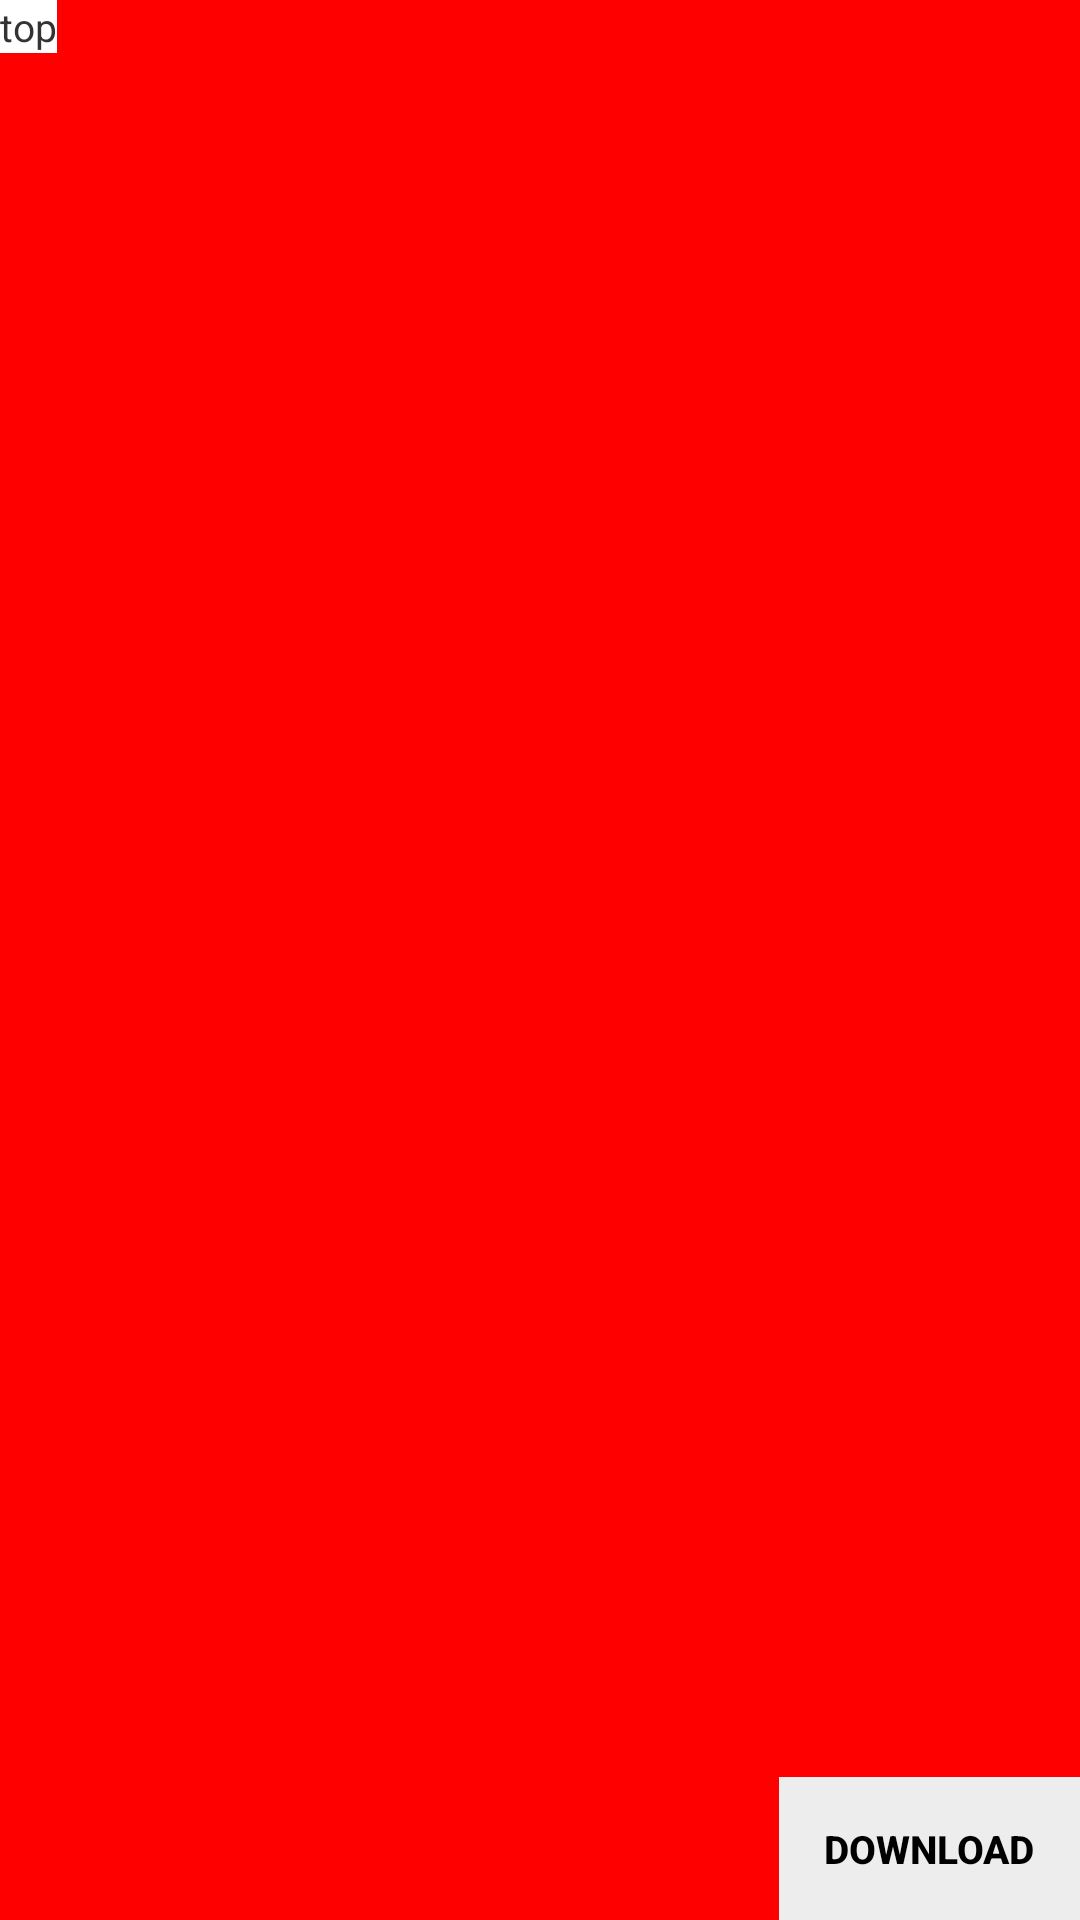

This screen was rendered from an Android layout file. Write that file and the resources it references.
<!-- AndroidManifest.xml: application theme AppTheme -->
<!-- res/layout/activity_fullscreen.xml -->
<?xml version="1.0" encoding="utf-8"?>
<FrameLayout xmlns:android="http://schemas.android.com/apk/res/android"
    android:layout_width="match_parent"
    android:layout_height="match_parent">

    <ImageView
        android:layout_width="match_parent"
        android:layout_height="match_parent"
        android:src="#ff0000" />

    <TextView
        android:layout_width="wrap_content"
        android:layout_height="wrap_content"
        android:background="#ffffff"
        android:text="top" />

    <FrameLayout
        android:id="@+id/buttons_layout"
        android:layout_width="wrap_content"
        android:layout_height="wrap_content"
        android:layout_gravity="bottom|end"
        android:fitsSystemWindows="true">

        <Button
            android:layout_width="wrap_content"
            android:layout_height="wrap_content"
            android:text="download" />
    </FrameLayout>
</FrameLayout>
<!-- resources referenced by this layout -->
<resources>
  <style name="AppTheme" parent="Theme.AppCompat.Light.NoActionBar">
          
          <item name="colorPrimary">@color/colorPrimary</item>
          <item name="colorPrimaryDark">@color/colorPrimaryDark</item>
          <item name="colorAccent">@color/colorAccent</item>
  
          
          <item name="android:textColorPrimary">@color/textColorPrimary</item>
          <item name="android:textColorSecondary">@color/textColorSecondary</item>
          <item name="android:textAppearanceSmall">@style/AppTextAppearance.Small</item>
  
          
          <item name="buttonStyle">@style/AppWidget.Button</item>
          <item name="android:textAppearanceButton">@style/AppTextAppearance.Button</item>
  
          
          <item name="dialogTheme">@style/AppThemeOverlay.Dialog</item>
  
          
          <item name="toolbarStyle">@style/AppWidget.Toolbar</item>
      </style>
  <color name="colorPrimary">#e6e6e6</color>
  <color name="colorPrimaryDark">#e6e6e6</color>
  <color name="colorAccent">#f85f48</color>
  <color name="textColorPrimary">#000000</color>
  <color name="textColorSecondary">#333333</color>
  <style name="AppTextAppearance.Small" parent="TextAppearance.AppCompat.Small">
          <item name="android:textColor">@color/textColorSecondary</item>
          <item name="android:textSize">@dimen/text_size</item>
      </style>
  <style name="AppWidget.Button" parent="Base.AppWidget.Compat.Button" />
  <style name="AppTextAppearance.Button" parent="TextAppearance.AppCompat.Button">
          <item name="android:textStyle">bold</item>
          <item name="android:textSize">@dimen/text_size</item>
      </style>
  <style name="AppThemeOverlay.Dialog" parent="Base.AppThemeOverlay.AppCompat.Dialog" />
  <style name="AppWidget.Toolbar" parent="Widget.AppCompat.Toolbar">
          <item name="android:background">@color/colorPrimary</item>
          <item name="titleTextAppearance">@style/AppTextAppearance.Widget.Toolbar.Title</item>
      </style>
  <dimen name="text_size">13sp</dimen>
  <style name="Base.AppWidget.Compat.Button" parent="Base.AppWidget.Button" />
  <style name="Base.AppThemeOverlay.AppCompat.Dialog" parent="Base.AppThemeOverlay.Dialog" />
  <style name="AppTextAppearance.Widget.Toolbar.Title" parent="TextAppearance.Widget.AppCompat.Toolbar.Title">
          <item name="android:textSize">@dimen/toolbar_title_text_size</item>
          <item name="android:textStyle">bold</item>
      </style>
  <style name="Base.AppWidget.Button" parent="Widget.AppCompat.Button">
          <item name="android:background">@drawable/btn_default_shape</item>
          <item name="android:minHeight">0dp</item>
          <item name="android:minWidth">0dp</item>
      </style>
  <style name="Base.AppThemeOverlay.Dialog" parent="ThemeOverlay.AppCompat.Dialog" />
  <dimen name="toolbar_title_text_size">17sp</dimen>
  <!-- drawable btn_default_shape (drawable) -->
  <?xml version="1.0" encoding="utf-8"?>
  <shape xmlns:android="http://schemas.android.com/apk/res/android"
      android:shape="rectangle">
  
      <corners android:radius="@dimen/button_corner_radius" />
      <padding
          android:bottom="@dimen/button_padding_vertical"
          android:left="@dimen/button_padding_horizontal"
          android:right="@dimen/button_padding_horizontal"
          android:top="@dimen/button_padding_vertical" />
      <solid android:color="@color/assist_bar_bg" />
  </shape>
  <dimen name="button_padding_vertical">15dp</dimen>
  <dimen name="button_padding_horizontal">15dp</dimen>
  <color name="assist_bar_bg">#ededed</color>
</resources>
